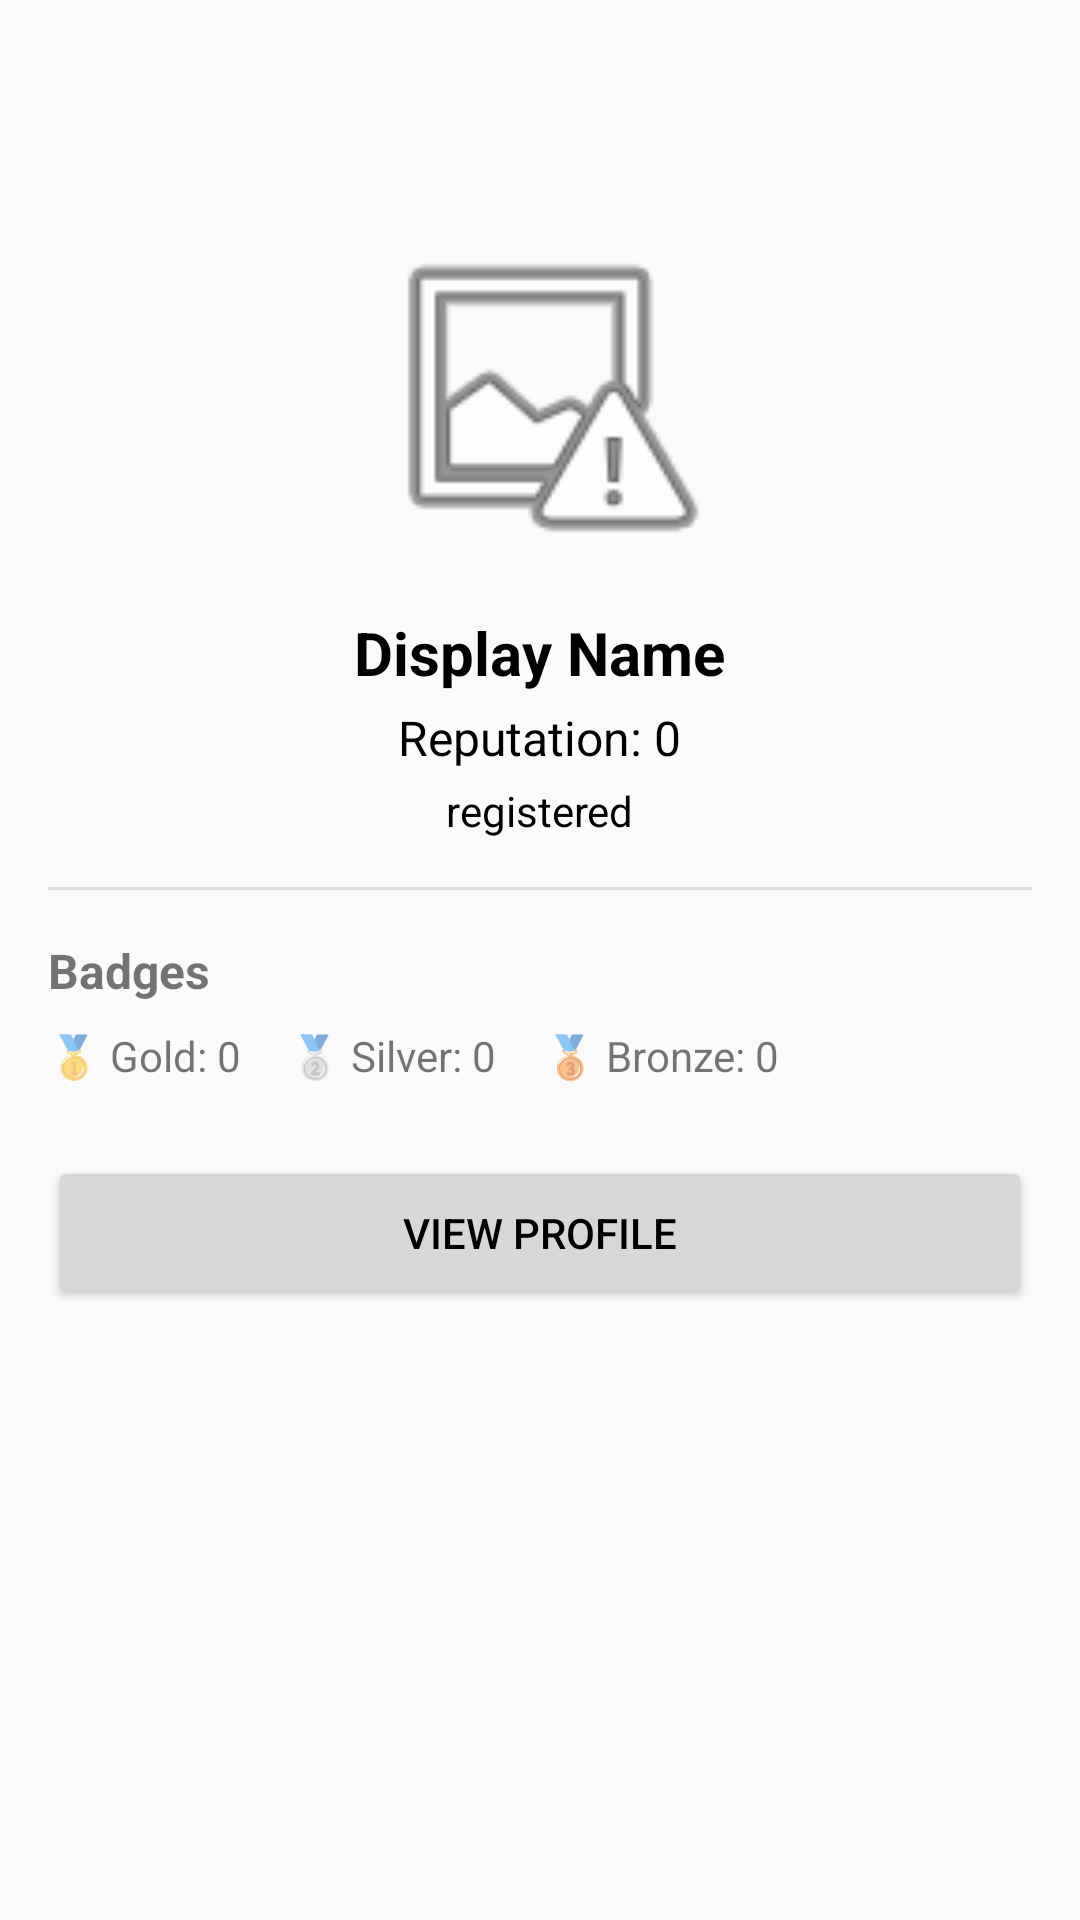

Write the Android layout XML for this screen, with the resource values it uses.
<!-- AndroidManifest.xml: application theme Theme.StackExchangeTest -->
<!-- res/layout/activity_user_detail.xml -->
<?xml version="1.0" encoding="utf-8"?>
<androidx.coordinatorlayout.widget.CoordinatorLayout xmlns:android="http://schemas.android.com/apk/res/android"
    xmlns:app="http://schemas.android.com/apk/res-auto"
    android:layout_width="match_parent"
    android:layout_height="match_parent"
    android:fitsSystemWindows="true">

    
    <androidx.appcompat.widget.Toolbar
        android:id="@+id/toolbar"
        android:layout_width="match_parent"
        android:layout_height="?attr/actionBarSize" />

    
    <ScrollView
        android:layout_width="match_parent"
        android:layout_height="match_parent"
        android:layout_marginTop="?attr/actionBarSize">

        <LinearLayout
            android:layout_width="match_parent"
            android:layout_height="wrap_content"
            android:orientation="vertical"
            android:padding="16dp">

            
            <ImageView
                android:id="@+id/profileImage"
                android:layout_width="120dp"
                android:layout_height="120dp"
                android:layout_gravity="center_horizontal"
                android:scaleType="centerCrop"
                android:src="@android:drawable/ic_menu_report_image" />

            
            <TextView
                android:id="@+id/nameText"
                android:layout_width="wrap_content"
                android:layout_height="wrap_content"
                android:layout_gravity="center_horizontal"
                android:layout_marginTop="12dp"
                android:text="Display Name"
                android:textColor="@color/black"
                android:textSize="20sp"
                android:textStyle="bold" />

            
            <TextView
                android:id="@+id/reputationText"
                android:layout_width="wrap_content"
                android:layout_height="wrap_content"
                android:layout_gravity="center_horizontal"
                android:layout_marginTop="4dp"
                android:text="Reputation: 0"
                android:textColor="@color/black"
                android:textSize="16sp" />

            
            <TextView
                android:id="@+id/userTypeText"
                android:layout_width="wrap_content"
                android:layout_height="wrap_content"
                android:layout_gravity="center_horizontal"
                android:layout_marginTop="4dp"
                android:text="registered"
                android:textColor="@color/black"
                android:textSize="14sp" />

            
            <View
                android:layout_width="match_parent"
                android:layout_height="1dp"
                android:layout_marginVertical="16dp"
                android:background="#DDDDDD" />

            
            <TextView
                android:layout_width="wrap_content"
                android:layout_height="wrap_content"
                android:text="Badges"
                android:textSize="16sp"
                android:textStyle="bold" />

            <LinearLayout
                android:layout_width="match_parent"
                android:layout_height="wrap_content"
                android:layout_marginTop="8dp"
                android:orientation="horizontal">

                <TextView
                    android:id="@+id/goldBadge"
                    android:layout_width="wrap_content"
                    android:layout_height="wrap_content"
                    android:layout_marginEnd="16dp"
                    android:text="🥇 Gold: 0" />

                <TextView
                    android:id="@+id/silverBadge"
                    android:layout_width="wrap_content"
                    android:layout_height="wrap_content"
                    android:layout_marginEnd="16dp"
                    android:text="🥈 Silver: 0" />

                <TextView
                    android:id="@+id/bronzeBadge"
                    android:layout_width="wrap_content"
                    android:layout_height="wrap_content"
                    android:text="🥉 Bronze: 0" />
            </LinearLayout>

            
            <Button
                android:id="@+id/profileLink"
                android:layout_width="match_parent"
                android:layout_height="wrap_content"
                android:layout_marginTop="24dp"
                android:padding="16dp"
                android:text="View Profile"
                android:textColor="@color/black" />

        </LinearLayout>

    </ScrollView>

</androidx.coordinatorlayout.widget.CoordinatorLayout>
<!-- resources referenced by this layout -->
<resources>
  <color name="black">#FF000000</color>
  <style name="Theme.StackExchangeTest" parent="Base.Theme.StackExchangeTest" />
  <style name="Base.Theme.StackExchangeTest" parent="Theme.AppCompat.DayNight.NoActionBar">
      </style>
</resources>
